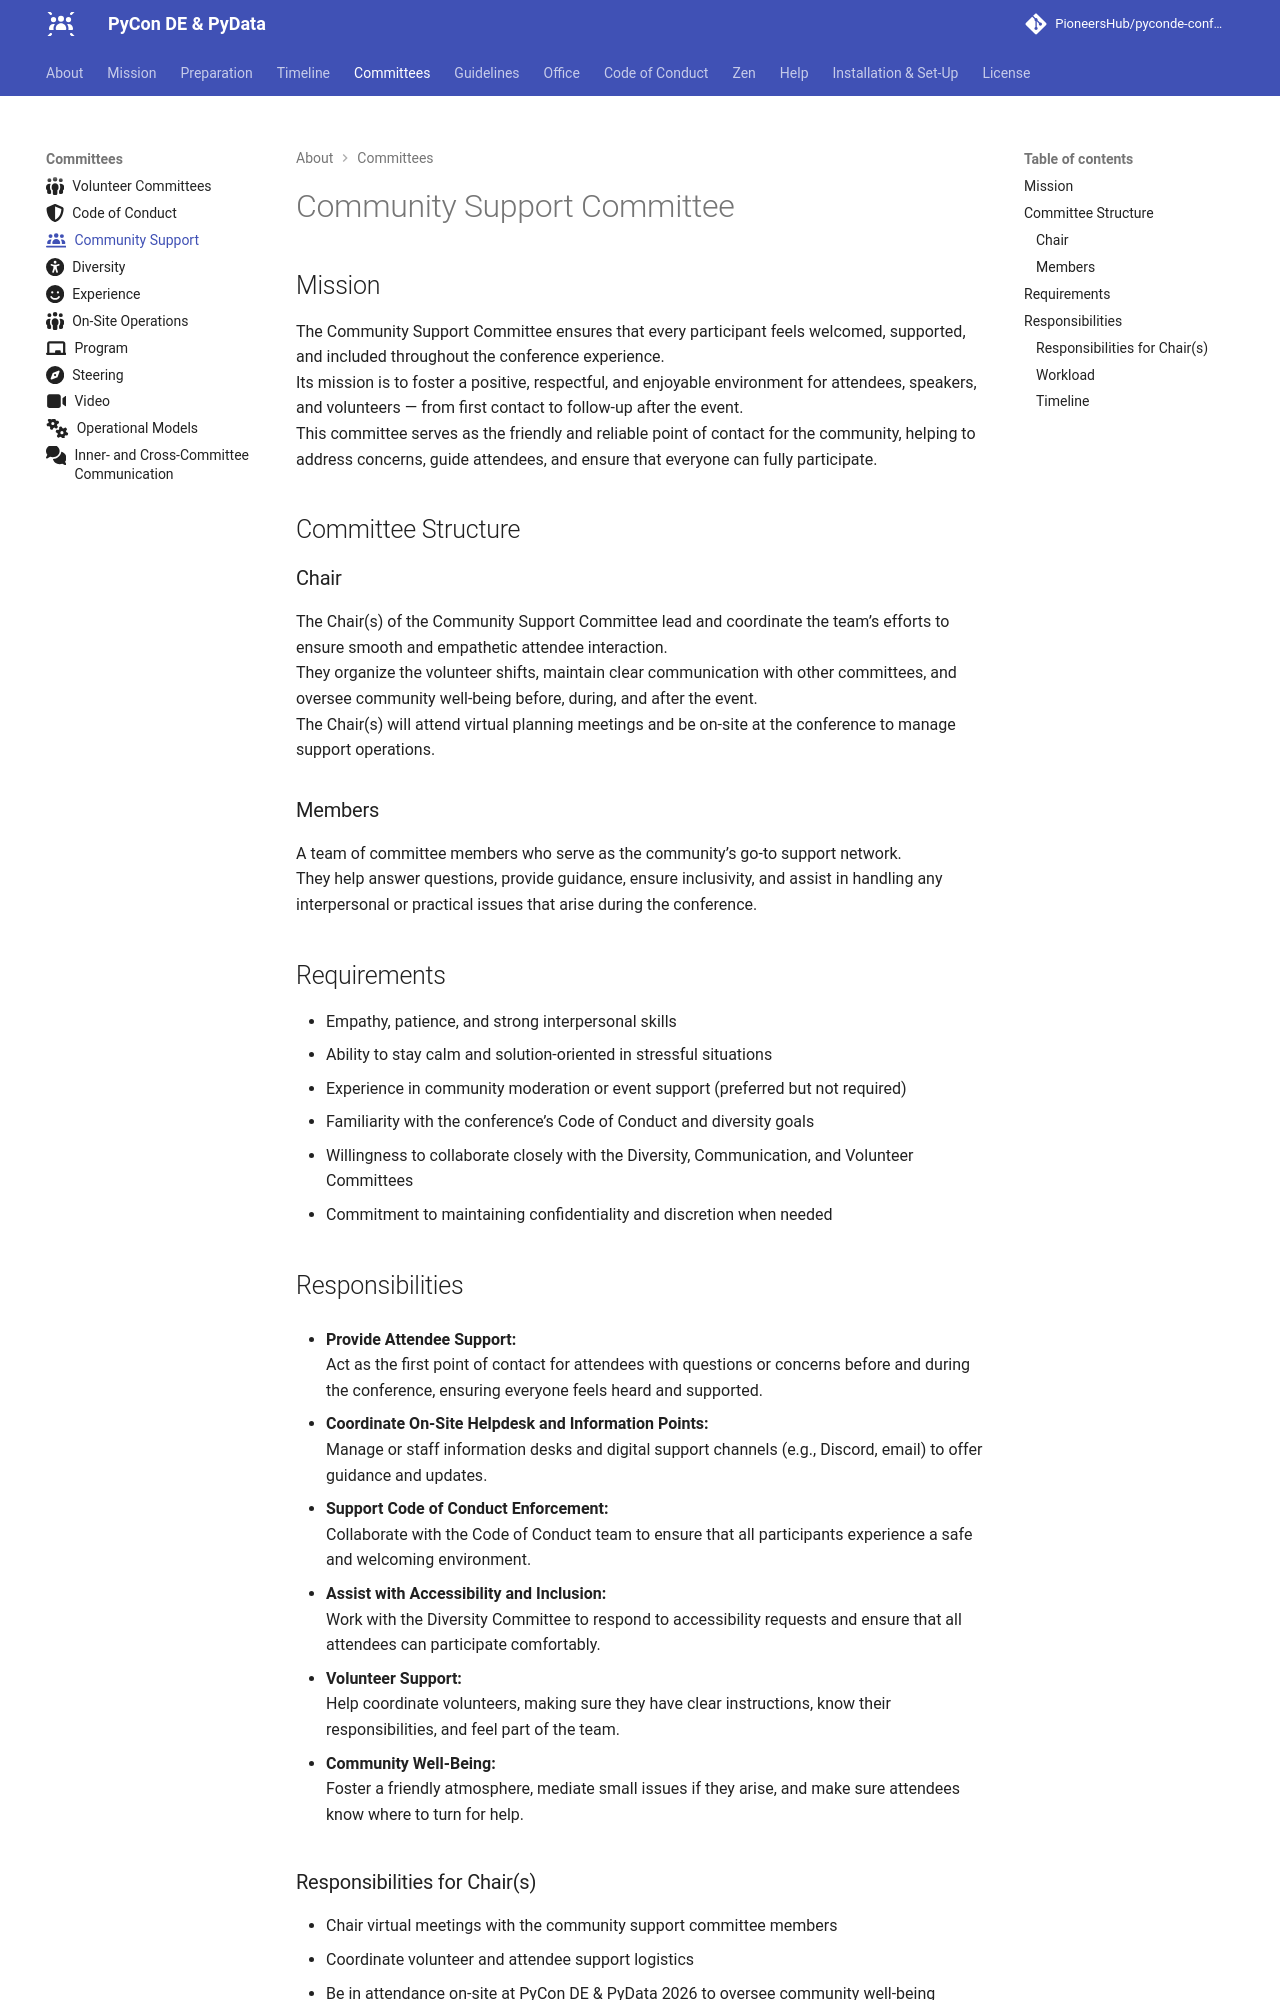

repository: PioneersHub/pyconde-conference · page: committees/community-support/index.html · generator: mkdocs

---
title: Community Support Committee
icon: fontawesome/solid/users-line
---

# Community Support Committee

## Mission

The Community Support Committee ensures that every participant feels welcomed, supported, and included throughout the conference
experience.  
Its mission is to foster a positive, respectful, and enjoyable environment for attendees, speakers, and volunteers — from first contact to
follow-up after the event.  
This committee serves as the friendly and reliable point of contact for the community, helping to address concerns, guide attendees, and
ensure that everyone can fully participate.

## Committee Structure

### Chair

The Chair(s) of the Community Support Committee lead and coordinate the team’s efforts to ensure smooth and empathetic attendee
interaction.  
They organize the volunteer shifts, maintain clear communication with other committees, and oversee community well-being before, during, and
after the event.  
The Chair(s) will attend virtual planning meetings and be on-site at the conference to manage support operations.

### Members

A team of committee members who serve as the community’s go-to support network.  
They help answer questions, provide guidance, ensure inclusivity, and assist in handling any interpersonal or practical issues that arise
during the conference.

## Requirements

- Empathy, patience, and strong interpersonal skills
- Ability to stay calm and solution-oriented in stressful situations
- Experience in community moderation or event support (preferred but not required)
- Familiarity with the conference’s Code of Conduct and diversity goals
- Willingness to collaborate closely with the Diversity, Communication, and Volunteer Committees
- Commitment to maintaining confidentiality and discretion when needed

## Responsibilities

- **Provide Attendee Support:**  
  Act as the first point of contact for attendees with questions or concerns before and during the conference, ensuring everyone feels heard
  and supported.

- **Coordinate On-Site Helpdesk and Information Points:**  
  Manage or staff information desks and digital support channels (e.g., Discord, email) to offer guidance and updates.

- **Support Code of Conduct Enforcement:**  
  Collaborate with the Code of Conduct team to ensure that all participants experience a safe and welcoming environment.

- **Assist with Accessibility and Inclusion:**  
  Work with the Diversity Committee to respond to accessibility requests and ensure that all attendees can participate comfortably.

- **Volunteer Support:**  
  Help coordinate volunteers, making sure they have clear instructions, know their responsibilities, and feel part of the team.

- **Community Well-Being:**  
  Foster a friendly atmosphere, mediate small issues if they arise, and make sure attendees know where to turn for help.

### Responsibilities for Chair(s)

* Chair virtual meetings with the community support committee members
* Coordinate volunteer and attendee support logistics
* Be in attendance on-site at {{config.extra.event.event_name}} to oversee community well-being
